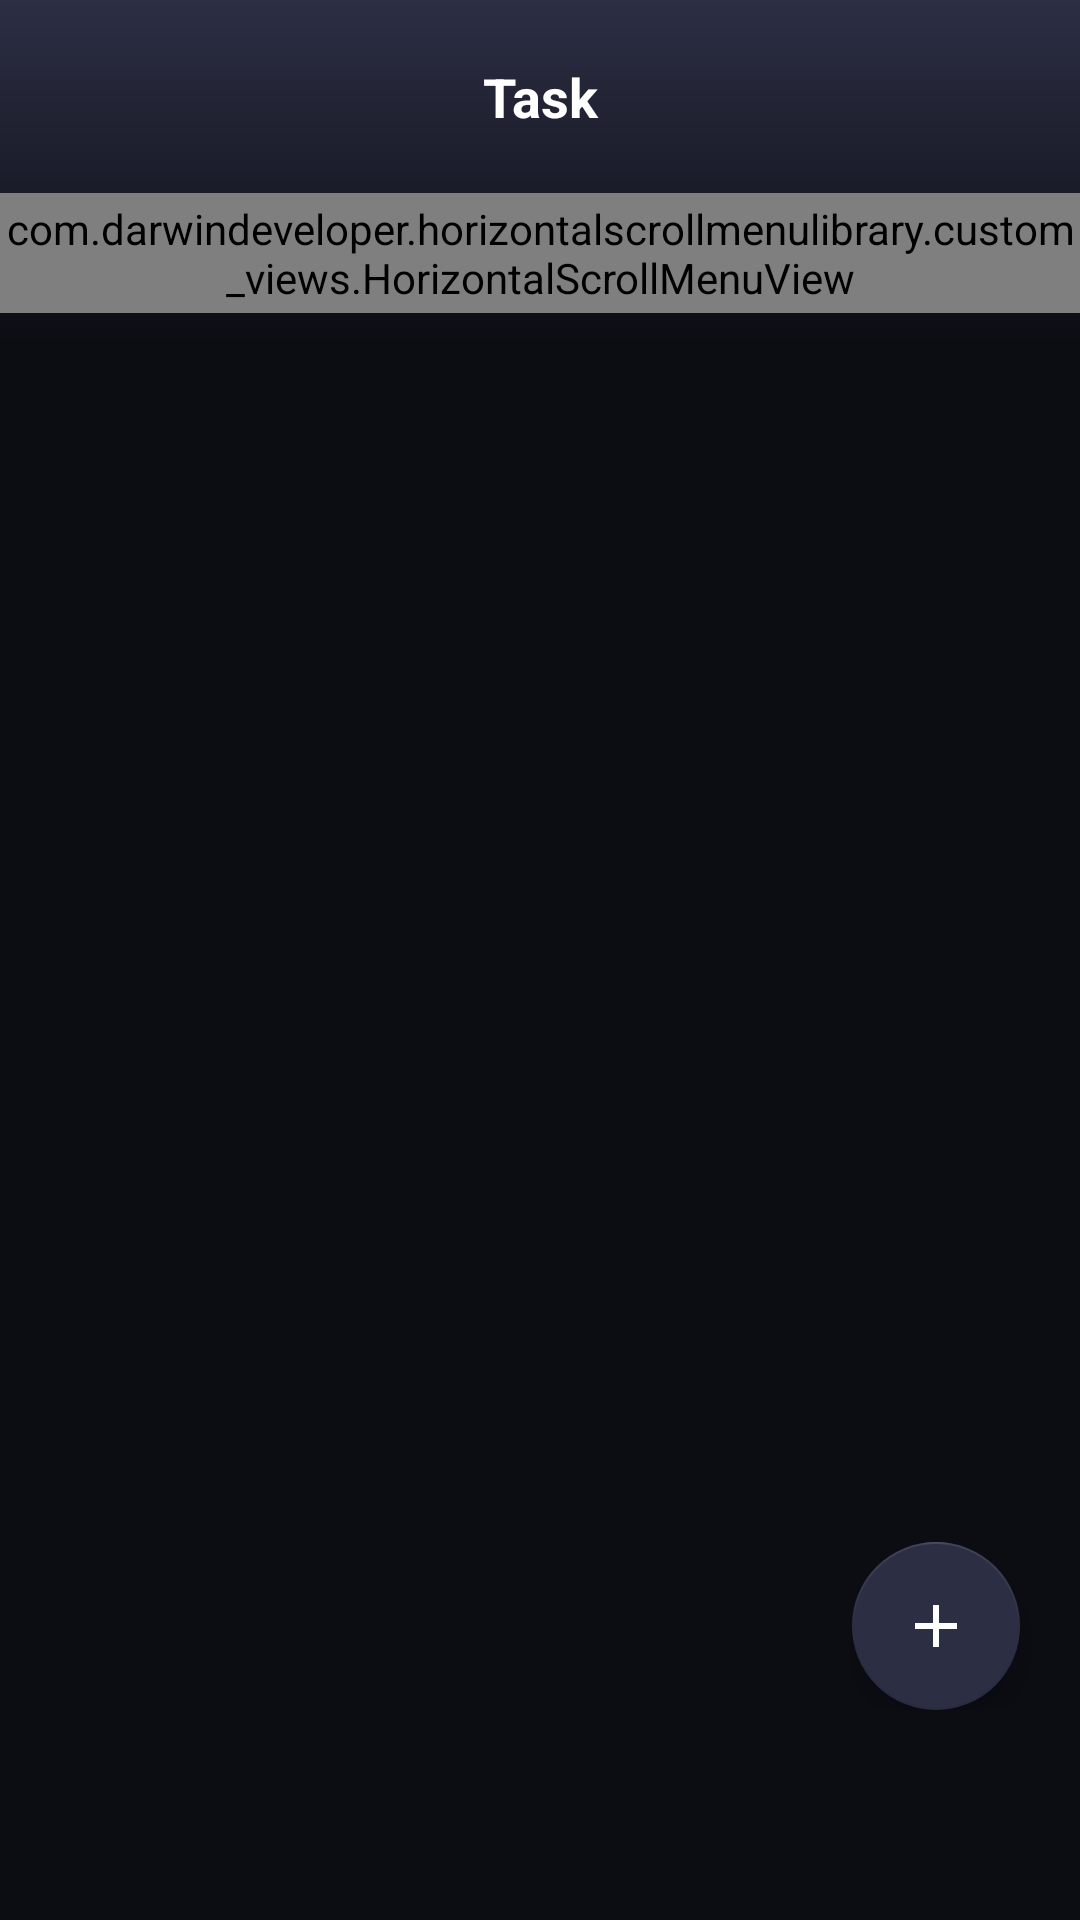

Write the Android layout XML for this screen, with the resource values it uses.
<!-- AndroidManifest.xml: application theme Theme.TasKalender -->
<!-- res/layout/fragment_todo_list.xml -->
<?xml version="1.0" encoding="utf-8"?>
<FrameLayout xmlns:android="http://schemas.android.com/apk/res/android"
    xmlns:app="http://schemas.android.com/apk/res-auto"
    xmlns:tools="http://schemas.android.com/tools"
    android:layout_width="match_parent"
    android:layout_height="match_parent"
    tools:context=".TodoListFragment"
    android:gravity="center"
    android:background="@color/secondary_color"
    android:paddingBottom="70dp">

    <androidx.constraintlayout.widget.ConstraintLayout
        android:layout_width="match_parent"
        android:layout_height="match_parent"
        android:background="@color/secondary_color">

        <LinearLayout
            android:id="@+id/taskHeader"
            android:layout_width="match_parent"
            android:layout_height="wrap_content"
            android:background="@drawable/gradient"
            android:orientation="vertical"
            android:paddingTop="20dp"
            android:paddingBottom="10dp"
            app:layout_constraintTop_toTopOf="parent">

            <TextView
                android:id="@+id/textView"
                android:layout_width="match_parent"
                android:layout_height="wrap_content"
                android:text="@string/task_title"
                android:textAlignment="center"
                android:textColor="@color/white"
                android:textSize="18sp"
                android:textStyle="bold"
                android:layout_marginBottom="20dp"
                app:layout_constraintEnd_toEndOf="parent"
                app:layout_constraintStart_toStartOf="parent"
                app:layout_constraintTop_toTopOf="parent" />

            <LinearLayout
                android:id="@+id/linearLayout"
                android:layout_width="match_parent"
                android:layout_height="40sp"
                android:background="@color/background_color"
                app:layout_constraintTop_toBottomOf="@+id/textView"
                android:orientation="vertical">

                <com.darwindeveloper.horizontalscrollmenulibrary.custom_views.HorizontalScrollMenuView
                    android:id="@+id/taskMenu"
                    android:layout_width="match_parent"
                    android:layout_height="match_parent"
                    app:icon_height="0dp"
                    app:icon_width="0dp"
                    app:item_backgroundColor="@color/background_color"
                    app:item_colorSelected="@color/accent_color"
                    app:item_marginLeft="15sp"
                    app:item_marginRight="15sp"
                    app:item_textColor="#ffffff"
                    app:item_textSize="5sp" />
            </LinearLayout>
        </LinearLayout>


        <androidx.recyclerview.widget.RecyclerView
            android:id="@+id/taskRecyclerView"
            android:layout_width="match_parent"
            android:layout_height="0dp"
            app:layout_constraintBottom_toBottomOf="parent"
            app:layout_constraintTop_toBottomOf="@+id/taskHeader"
            tools:listitem="@layout/todo_list_item_view"
            android:paddingHorizontal="20dp"/>

        <com.google.android.material.floatingactionbutton.FloatingActionButton
            android:id="@+id/addTaskBtn"
            android:layout_width="wrap_content"
            android:layout_height="wrap_content"
            android:background="@color/purple_200"
            android:contentDescription="@string/app_name"
            android:padding="4dp"
            android:layout_marginEnd="20dp"
            android:src="@drawable/baseline_add_24"
            app:backgroundTint="@color/primary_color"
            app:layout_constraintBottom_toBottomOf="parent"
            app:layout_constraintEnd_toEndOf="parent"
            app:tint="@color/white" />


    </androidx.constraintlayout.widget.ConstraintLayout>

</FrameLayout>
<!-- res/layout/todo_list_item_view.xml (included above) -->
<?xml version="1.0" encoding="utf-8"?>
<androidx.constraintlayout.widget.ConstraintLayout
    xmlns:android="http://schemas.android.com/apk/res/android"
    xmlns:app="http://schemas.android.com/apk/res-auto"
    android:layout_width="match_parent"
    android:layout_height="wrap_content"
    android:background="@color/secondary_color"
    android:orientation="horizontal">

    <TextView
        android:id="@+id/titleTxt"
        android:layout_width="wrap_content"
        android:layout_height="wrap_content"
        android:layout_marginStart="18dp"
        android:layout_marginTop="8dp"
        android:text="Lab Salary"
        android:textColor="@color/text_color"
        android:textSize="18sp"
        android:textStyle="bold"
        app:layout_constraintStart_toStartOf="parent"
        app:layout_constraintTop_toTopOf="parent"
        app:layout_constraintVertical_chainStyle="packed" />

    <TextView
        android:id="@+id/deadlineTxt"
        android:layout_width="wrap_content"
        android:layout_height="wrap_content"
        android:layout_marginStart="18dp"
        android:layout_marginBottom="8dp"
        android:textSize="16sp"
        android:text="Main Job"
        android:textColor="@color/grey_color"
        app:layout_constraintBottom_toBottomOf="parent"
        app:layout_constraintStart_toStartOf="parent"
        app:layout_constraintTop_toBottomOf="@+id/titleTxt" />

    <CheckBox
        android:id="@+id/statusCheckBox"
        android:layout_width="wrap_content"
        android:layout_height="match_parent"
        android:layout_marginEnd="10dp"
        android:layout_marginTop="8dp"
        android:theme="@style/colored_checkBox"
        app:layout_constraintEnd_toEndOf="parent"
        app:layout_constraintTop_toTopOf="parent"
        android:clickable="false" />


</androidx.constraintlayout.widget.ConstraintLayout>
<!-- resources referenced by this layout -->
<resources>
  <color name="accent_color">#5B618F</color>
  <color name="background_color">#101119</color>
  <color name="grey_color">#818181</color>
  <color name="primary_color">#2C2E44</color>
  <color name="purple_200">#FFBB86FC</color>
  <color name="secondary_color">#0C0D13</color>
  <color name="text_color">#E9EAF1</color>
  <color name="white">#FFFFFFFF</color>
  <!-- drawable baseline_add_24 (drawable) -->
  <vector android:height="24dp" android:tint="#2C2E44"
      android:viewportHeight="24" android:viewportWidth="24"
      android:width="24dp" xmlns:android="http://schemas.android.com/apk/res/android">
      <path android:fillColor="@android:color/white" android:pathData="M19,13h-6v6h-2v-6H5v-2h6V5h2v6h6v2z"/>
  </vector>
  <!-- drawable gradient (drawable) -->
  <?xml version="1.0" encoding="utf-8"?>
  <shape xmlns:android="http://schemas.android.com/apk/res/android">
      <gradient
          android:startColor="@color/primary_color"
          android:endColor="@color/secondary_color"
          android:angle="-90"
          />
  </shape>
  <string name="app_name">TasKalender</string>
  <string name="task_title">Task</string>
  <style name="colored_checkBox" parent="Theme.MaterialComponents.DayNight.NoActionBar">
          <item name="colorAccent">@color/accent_color</item>
          <item name="android:textColorSecondary">@color/grey_color</item>
      </style>
  <style name="Theme.TasKalender" parent="Theme.MaterialComponents.DayNight.NoActionBar">
          
          <item name="colorPrimary">@color/primary_color</item>
          <item name="colorPrimaryVariant">@color/primary_color</item>
          <item name="colorOnPrimary">@color/text_color</item>
          
          <item name="colorSecondary">@color/teal_200</item>
          <item name="colorSecondaryVariant">@color/teal_700</item>
          <item name="colorOnSecondary">@color/text_color</item>
          
          <item name="android:statusBarColor">@color/secondary_color</item>
          
      </style>
  <color name="teal_200">#FF03DAC5</color>
  <color name="teal_700">#FF018786</color>
</resources>
